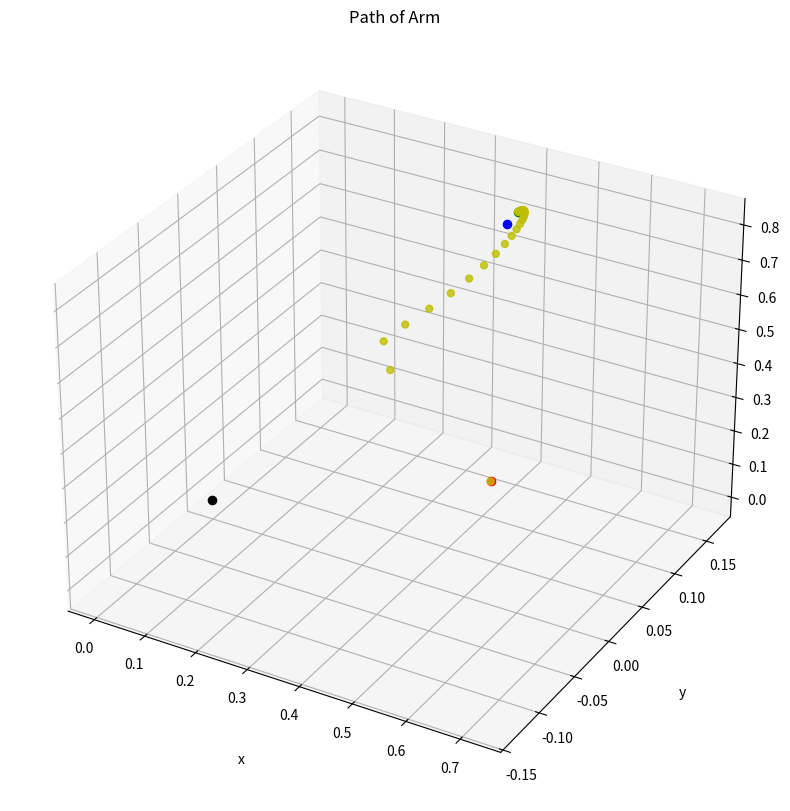

Write Python code to recreate this figure.
import numpy as np
import sympy as sp
import matplotlib.pyplot as plt
import time 

start = time.time()
def AN1(theta):
    mat = sp.Matrix([[sp.cos(theta), -sp.sin(theta),0,0],
                        [sp.sin(theta),sp.cos(theta),0,0],
                        [0,0,1,0.04],
                        [0,0,0,1]])
    return mat


def A12(theta):
    mat = sp.Matrix([[sp.cos(theta), 0, -sp.sin(theta), 0],
                        [0,1,0,0],
                        [sp.sin(theta),0,sp.cos(theta),0.07],
                        [0,0,0,1]])
    return mat

def A23(theta):
    mat = sp.Matrix([[1, 0, 0, 0.105],
                        [0,sp.cos(theta),-sp.sin(theta),0],
                        [sp.sin(theta),0,sp.cos(theta),0],
                        [0,0,0,1]])
    return mat

def A34(theta):
    mat = sp.Matrix([[sp.cos(theta), 0, -sp.sin(theta), 0.33],
                        [0,1,0,0],
                        [-sp.sin(theta),0,sp.cos(theta),0],
                        [0,0,0,1]])
    return mat


def A45(theta):
    mat = sp.Matrix([[sp.cos(theta), 0, -sp.sin(theta), 0.33],
                        [0,1,0,-0.115],
                        [sp.sin(theta),0,sp.cos(theta),0],
                        [0,0,0,1]])
    return mat

def A56(theta):
    mat = sp.Matrix([[1, 0, 0, 0.15],
                        [0,sp.cos(theta),-sp.sin(theta),-0.07],
                        [0,sp.sin(theta),sp.cos(theta),0],
                        [0,0,0,1]])
    return mat

def AttndPos(thetas):
    mat1 = AN1(thetas[0,0])
    mat2 = A12(thetas[1,0])
    mat3 = A23(thetas[2,0])
    mat4 = A34(thetas[3,0])
    mat5 = A45(thetas[4,0])
    mat6 = A56(thetas[5,0])

    AIE = mat1*mat2*mat3*mat4*mat5*mat6
    AIE.row_del(3)

    a = AIE.col(0)
    o = AIE.col(1)
    n = AIE.col(2)
    p = AIE.col(3)
    
    f = sp.Matrix([[a],[o],[n],[p]])

    AIE.col_del(3)
    CIE = AIE


    return (a,o,n,p,f,CIE) 

def tonumpy(m):
    numrows = sp.shape(m)[0]
    numcols =sp.shape(m)[1]
    nummy = np.zeros([numrows, numcols])
    for i in range(0,numcols):
        for j in range(0,numrows):
            nummy[j,i] = m[j,i]

    return nummy

def jacobi(b,thetas):
    r1 = []
    r2 = []
    r3 = []
    for i in range(0,sp.shape(thetas)[0]):
        var = sp.diff(b[0],thetas[i])
        r1.append(var)
    for i in range(0,sp.shape(thetas)[0]):
        var = sp.diff(b[1],thetas[i])
        r2.append(var)
    for i in range(0,sp.shape(thetas)[0]):
        var = sp.diff(b[2],thetas[i])
        r3.append(var)
    r1 = sp.Matrix([r1])
    r2 = sp.Matrix([r2])
    r3 = sp.Matrix([r3])
    Jn = sp.Matrix([[r1],[r2],[r3]])
    return (Jn)

def bigJ(angv,a,o,n,p):
    J1 = jacobi(a,angv)
    J2 = jacobi(o,angv)
    J3 = jacobi(n,angv)
    J4 = jacobi(p,angv)
    J = sp.Matrix([[J1],[J2],[J3],[J4]])
    return J

def calcX(thetaActual,desiredXYZ):

    tht1,tht2,tht3,tht4,tht5,tht6 = sp.symbols('tht1 tht2 tht3 tht4 tht5 tht6', real = True)
    angs = sp.Matrix([[tht1],[tht2],[tht3],[tht4],[tht5],[tht6]])
    #Determine forward Kinematics Parameters
    Forwards = AttndPos(angs)
    avec = Forwards[0]
    ovec = Forwards[1]
    nvec = Forwards[2]
    pvec = Forwards[3]
    fmoment = Forwards[4]
    CIEmoment = Forwards[5]
    #Find the Jacobian of the matrix symbolically
    Jsym = bigJ(angs,avec,ovec,nvec,pvec)
    #Start Subbing in the real values from feedback
    ang1 = thetaActual[0,0]
    ang2 = thetaActual[1,0]
    ang3 = thetaActual[2,0]
    ang4 = thetaActual[3,0]
    ang5 = thetaActual[4,0]
    ang6 = thetaActual[5,0]
    J = Jsym.subs(tht1,ang1)
    J = J.subs(tht2, ang2)
    J = J.subs(tht3,ang3)
    J = J.subs(tht4,ang4)
    J = J.subs(tht5, ang5)
    J = J.subs(tht6,ang6)
    fold = fmoment.subs(tht1,ang1)
    fold = fold.subs(tht2,ang2)
    fold = fold.subs(tht3,ang3)
    fold = fold.subs(tht4,ang4)
    fold = fold.subs(tht5,ang5)
    fold = fold.subs(tht6,ang6)

    fnew = np.zeros([12,1])
    fnew[0]=fold[0]
    fnew[1]=fold[1]
    fnew[2]=fold[2]
    fnew[3]=fold[3]
    fnew[4]=fold[4]
    fnew[5]=fold[5]
    fnew[6]=fold[6]
    fnew[7]=fold[7]
    fnew[8]=fold[8]
    fnew[9]= desiredXYZ[0]
    fnew[10]= desiredXYZ[1]
    fnew[11]= desiredXYZ[2]
    #put into numpy for easier calcs
    J = tonumpy(J)
    fold = tonumpy(fold)
    fnew = tonumpy(fnew)
    # do the actual calcs of X
    invJ = np.linalg.pinv(J)
    X = np.matmul(invJ,(fnew - fold))
    return X

def checkforexit(tht,cmnd):
    check = abs(tht - cmnd)
    return (check[0,0]<tol and check[1,0]<tol and check[2,0]<tol and check[3,0]<tol and check[4,0]<tol and check[5,0]<tol)

def allcalcs(XYZ):
    cmnd = Startangles
    loop = True

    anglepath = np.matrix([0,0,0,0,0,0])
    while loop:
        X = calcX(cmnd,XYZ)
        thtnew = cmnd + X
        logger = np.transpose(thtnew)
        anglepath = np.append(anglepath,logger,axis = 0)
        if checkforexit(thtnew,cmnd):
            loop = False
        
        else:
            cmnd = thtnew
    anglepath = np.delete(anglepath, (0), axis=0)
    anglepath = np.transpose(anglepath)
    print("Done Calculating Path")
    return anglepath 

def calculatedXYZ(finalangles):
    f = AttndPos(finalangles)[4]
    f = np.matrix([[f[9]],[f[10]],[f[11]]])
    return f

def toXYZforPlot(allAng):
    XYZs = np.matrix([[0],[0],[0]])
    for i in range(np.shape(allAng)[1]):
        col = calculatedXYZ(allAng[:,i])
        XYZs = np.append(XYZs,col,1)
    XYZs = np.delete(XYZs,(0),1)    
    return XYZs
    


def armMovementPlot(angs):
    ToPlot = toXYZforPlot(angs)

    x = ToPlot[0]
    y = ToPlot[1]   
    z = ToPlot[2]

    xf = ToPlot[0,-1]
    yf = ToPlot[1,-1]
    zf = ToPlot[2,-1]

    fig = plt.figure(figsize = (10,10))
    ax = plt.axes(projection='3d')
    ax.grid()

    ax.scatter(ToPlot[0,0], ToPlot[1,0], ToPlot[2,0], c = 'r', s = 35)
    ax.scatter(0, 0, 0, c = 'black', s = 35)
    ax.scatter(x, y, z, c = 'y', s = 25, alpha = 0.8)
    ax.scatter(xf, yf, zf, c = 'g', s = 35)
    ax.scatter(desiredXYZ[0,0], desiredXYZ[1,0], desiredXYZ[2,0], c = 'b', s = 35)
    ax.set_title('Path of Arm')
    # Set axes label
    ax.set_xlabel('x', labelpad=20)
    ax.set_ylabel('y', labelpad=20)
    ax.set_zlabel('z', labelpad=20)
    plt.show()
    return

tol = 0.005
Startangles = np.matrix([[0],[0],[0],[0],[0],[0]])
desiredXYZ = np.matrix([[0.358752941629404], [0.162561288676887], [0.684273545618736]])
pos = allcalcs(desiredXYZ)
end = time.time()
duration = end - start
print(duration,"seconds")
finalXYZ = calculatedXYZ(pos[:,-1])
diff = desiredXYZ - finalXYZ
print(diff)
armMovementPlot(pos)
